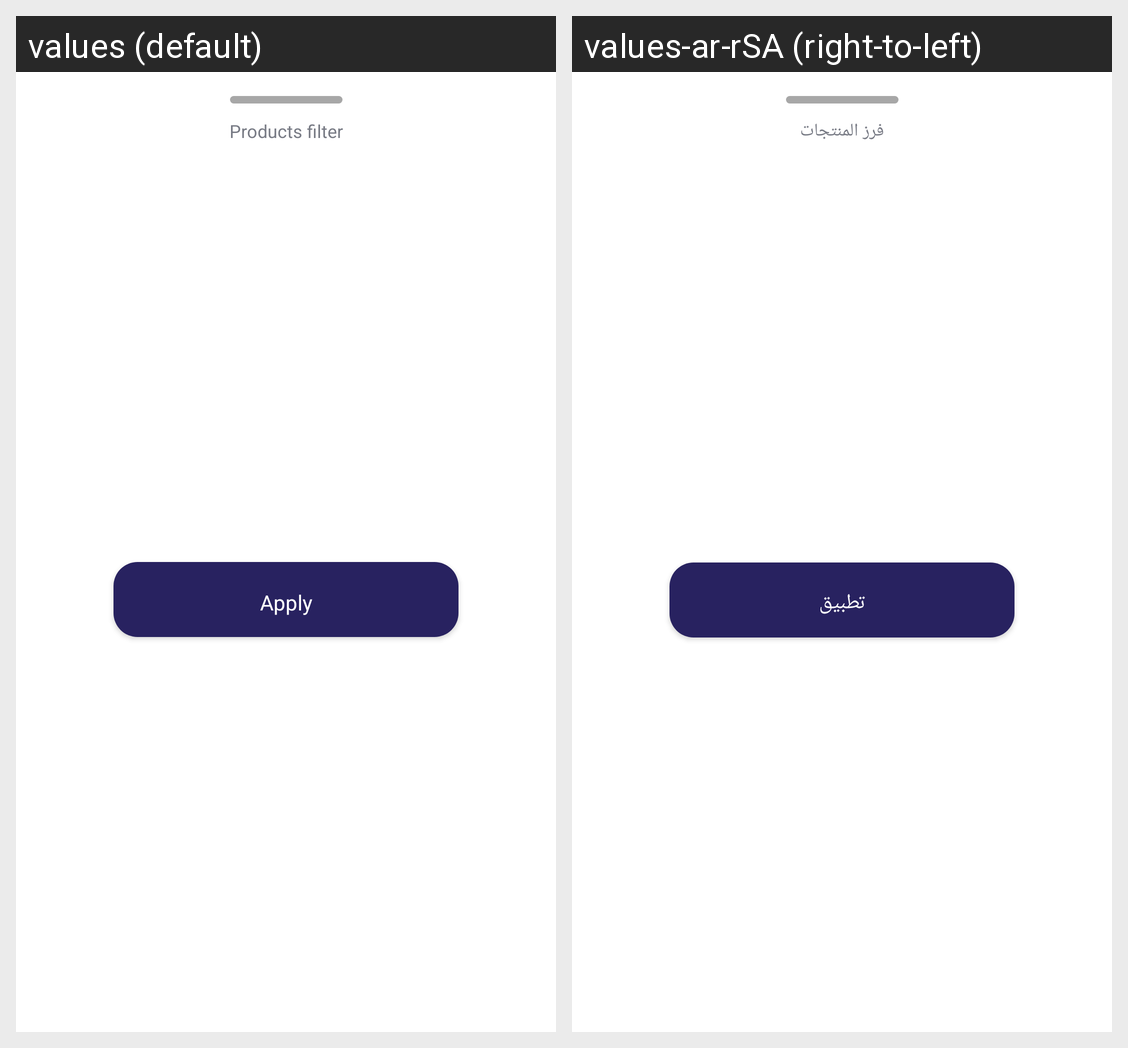

Translations of the strings shown on this Android screen, per locale in the grid:
Android screen res/layout/bottom_filter_products.xml rendered under 2 locales, left to right: values (default), values-ar-rSA (right-to-left). Device: Nexus 5 (rendered at 1080×1920; each locale shown at half size, 540×960, under a caption strip naming it); theme Theme.Badel.
Strings drawn on this screen, with the default value and each locale's value (text and hints the layout hard-codes, and strings that could not be matched under every locale, appear in the picture but are not listed):

products_filter
  values: Products filter
  values-ar-rSA: فرز المنتجات

apply
  values: Apply
  values-ar-rSA: تطبيق
